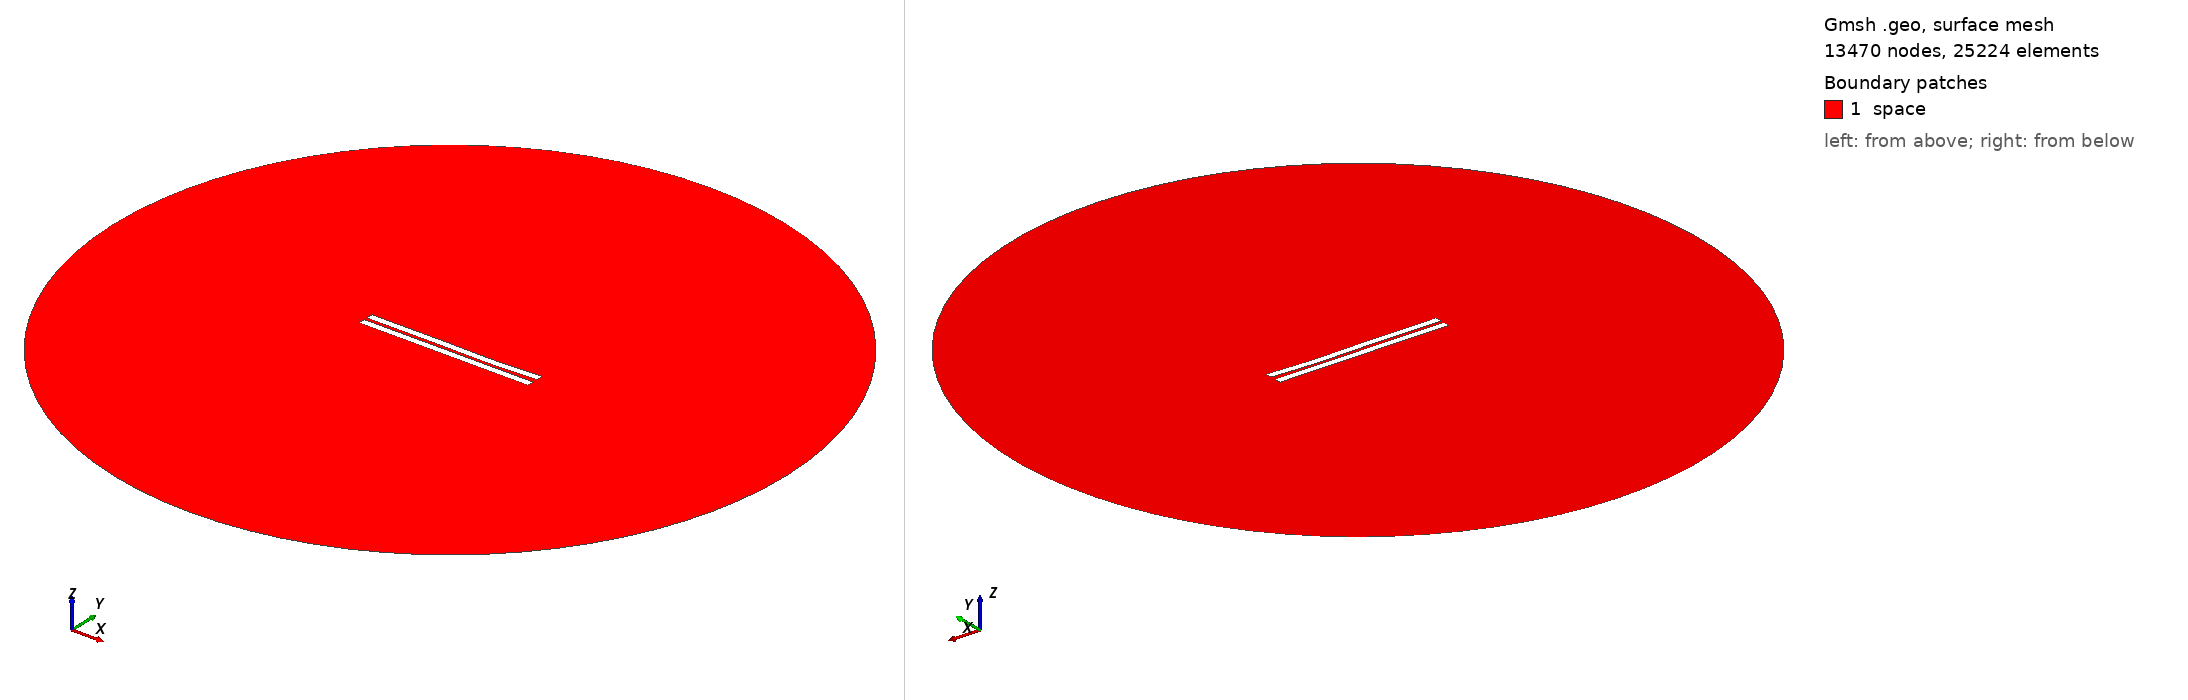

Gmsh geometry script, surface-meshed: 13470 nodes, 25224 surface elements. Boundary patches (legend numbers): 1 space. Left view from above one corner, right view from below the opposite corner. Legend entries are the model's physical surfaces. The drawing asked Gmsh for element sizes between 1% and 20% of the model's largest extent; the script's own settings can give other sizes.

=== 1647.geo (drawn) ===
//---------------------------------------
// Geometry kernel
//---------------------------------------

SetFactory("OpenCASCADE");



//---------------------------------------
// Parameters of the geometry
//---------------------------------------

// Overetch of the upper plate
overetch = 0.0;

// Distance between the plates
distance = 2.0;

// Discretization over the x axis (for the deformation)
nx = 50; 

// Length of the plate
L = 100 - overetch; 

// Number of modes
n = 4; 

// 1st mode coefficient
coeff(1) = 0.07499999999999998;
beta(1) = 0.596864 * 3.1415926535 / L;

// 2nd mode coefficient
coeff(2) = -0.15;
beta(2) = 1.49418 * 3.1415926535 / L;

// 3rd mode coefficient
coeff(3) = 0.15;
beta(3) = 2.50025 * 3.1415926535 / L;

// 4th mode coefficient
coeff(4) = -0.075;
beta(4) = 3.49999 * 3.1415926535 / L;



//---------------------------------------
// Upper plate (deformed rectangle)
//---------------------------------------

// Coordiantes of the upper plate
xmin = -50;
xmax = 50 - overetch;

// Height of the upper plate
yheight = 4 - 2 * overetch;

// Indexes of the points
UpperID[] = {};
LowerID[] = {};
LeftID[] = {};
RightID[] = {};

// Point index
p = 1;

// Horizontal edges
For i In {1:nx}
    x = xmin + (i-1)*(xmax - xmin)/(nx-1);

    y_bottom = distance / 2 + overetch;
    For j In {1:n}
        C = (Cosh(beta(j)*L) + Cos(beta(j)*L)) / (Sinh(beta(j)*L) + Sin(beta(j)*L));
        y_bottom  = y_bottom + coeff(j) * (Cosh(beta(j)*(x+50)) - Cos(beta(j)*(x+50)) - C * (Sinh(beta(j)*(x+50)) - Sin(beta(j)*(x+50))));
    EndFor

    y_top = y_bottom + yheight;

    Point(p) = {x, y_top, 0, 1.0};
    UpperID[i] = p;
    p = p + 1;

    Point(p) = {x, y_bottom, 0, 1.0};
    LowerID[i] = p;
    p = p + 1;
EndFor

// Create point lists
UpperPts[] = {}; LowerPts[] = {};
For i In {1:nx}
  UpperPts[] += {UpperID[i]};
  LowerPts[] += {LowerID[i]};
EndFor

// Build splines
Spline(1) = {UpperPts[]};
Spline(2) = {LowerPts[]};
Line(3) = {LowerPts[nx-1], UpperPts[nx-1]};
Line(4) = {LowerPts[0], UpperPts[0]};

// Build the plane surface
Curve Loop(1) = {2, 3, -1, -4};
Plane Surface(1) = {1};



//---------------------------------------
// Lower plate (rectangle)
//---------------------------------------

// Vertices
Point(1001) = {-50, -1, 0, 1.0};
Point(1002) = { 50, -1, 0, 1.0};
Point(1003) = { 50,  -5, 0, 1.0};
Point(1004) = {-50,  -5, 0, 1.0};

// Edges
Line(5) = {1001, 1002};
Line(6) = {1002, 1003};
Line(7) = {1003, 1004};
Line(8) = {1004, 1001};

// Plane surface
Line Loop(2) = {5, 6, 7, 8};
Plane Surface(2) = {2}; 



//---------------------------------------
// Outer (fictious) boundary
//---------------------------------------

// Points
Point(1005) = {0, 0, 0};       // Center
Point(1006) = {200, 0, 0};     // Start point
Point(1007) = {0, 200, 0};     // 90 degrees
Point(1008) = {-200, 0, 0};    // 180 degrees
Point(1009) = {0, -200, 0};    // 270 degrees

// Circle arcs (each needs start, center, end)
Circle(9) = {1006, 1005, 1007};
Circle(10) = {1007, 1005, 1008};
Circle(11) = {1008, 1005, 1009};
Circle(12) = {1009, 1005, 1006};

// Plane surface for the entire domain
Curve Loop(3) = {9, 10, 11, 12};
Surface(3) = {3};

// Subtract the plates from the whole domain to obtain the actual domain where we want to solve the equations
BooleanDifference{ Surface{3}; Delete; }{ Surface{1}; Surface{2}; Delete; }




//---------------------------------------
// Transfinite Lines/Curves
//---------------------------------------

// Set the number of points on the boundaries
r = 7;

// Plates
Transfinite Curve {1, 2} = 50*r Using Progression 1;
Transfinite Curve {3, 4} = 2*r Using Progression 1;
Transfinite Line {5, 7} = 50*r Using Progression 1;
Transfinite Line {6, 8} = 2*r Using Progression 1;

// Outer boundary
Transfinite Line {9, 10, 11, 12} = 20 Using Progression 1;



//---------------------------------------
// Physical groups
//---------------------------------------                

// Physical curves (boundaries)
Physical Line("force_segment", 10) = {2};
Physical Line("upper_plate", 11) = {1, 3, 4};
Physical Line("lower_plate", 12) = {5, 6, 7, 8};
Physical Line("boundary", 20) = {9, 10, 11, 12};

// Physical Surfaces
Physical Surface("space", 30) = {3};



//---------------------------------------
// 6. Generate the Mesh
//---------------------------------------

// 2D mesh generation
Mesh 2;
